Run: headless pygame with SDL's dummy video driver; simulated clock (each Clock.tick advances the game by its frame time, no real sleeping); random seed 0; keys injected as events and as key.get_pressed() state; mouse plan: one left click at the window centre at the start of phase 2, then a move to the lower-right quarter at the start of phase 3; restart key R tapped at the start of phases 3 and 4.
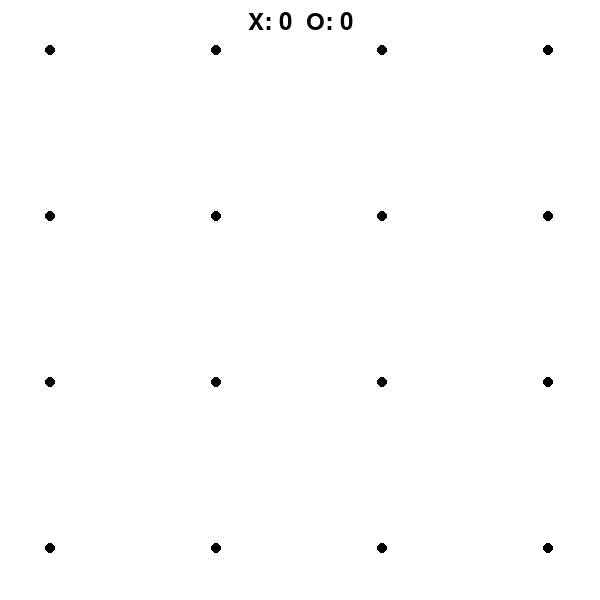
Frame 1 of 4 · flips 1–60 · no input
Frame 2 of 4 · flips 61–180 · clicked the window centre · tapped SPACE, RETURN · held RIGHT (→), D · screen unchanged from frame 1, image omitted
Frame 3 of 4 · flips 181–300 · moved the mouse to the lower-right quarter · tapped R · held DOWN (↓), S · screen unchanged from frame 2, image omitted
Frame 4 of 4 · flips 301–420 · tapped R · held LEFT (←), A, UP (↑), W · screen unchanged from frame 3, image omitted

The pygame program that drew these frames:

import pygame
import random
import sys

# Initialize Pygame
pygame.init()

# Constants
WIDTH, HEIGHT = 600, 600
WHITE = (255, 255, 255)
BLACK = (0, 0, 0)
BLUE = (0, 0, 255)
GREEN = (0, 255, 0)  # Changed color to green
# Game variables
GRID_SIZE = 3
DOT_RADIUS = 5
MARGIN = 50
CELL_SIZE = (WIDTH - 2 * MARGIN) // GRID_SIZE

# Initialize screen
screen = pygame.display.set_mode((WIDTH, HEIGHT))
pygame.display.set_caption("Dots and Boxes")

# Fonts
font = pygame.font.SysFont(None, 36)

# Game state
grid = [[{'top': False, 'right': False, 'bottom': False, 'left': False, 'owner': None} for _ in range(GRID_SIZE)] for _ in range(GRID_SIZE)]
turn = 'X'
score = {'X': 0, 'O': 0}
game_over = False
is_single_player = True

def draw_grid():
    screen.fill(WHITE)
    for i in range(GRID_SIZE + 1):
        for j in range(GRID_SIZE + 1):
            pygame.draw.circle(screen, BLACK, (MARGIN + j * CELL_SIZE, MARGIN + i * CELL_SIZE), DOT_RADIUS)
    
    for i in range(GRID_SIZE):
        for j in range(GRID_SIZE):
            cell = grid[i][j]
            x, y = MARGIN + j * CELL_SIZE, MARGIN + i * CELL_SIZE
            if cell['top']:
                pygame.draw.line(screen, BLACK, (x, y), (x + CELL_SIZE, y), 2)
            if cell['right']:
                pygame.draw.line(screen, BLACK, (x + CELL_SIZE, y), (x + CELL_SIZE, y + CELL_SIZE), 2)
            if cell['bottom']:
                pygame.draw.line(screen, BLACK, (x, y + CELL_SIZE), (x + CELL_SIZE, y + CELL_SIZE), 2)
            if cell['left']:
                pygame.draw.line(screen, BLACK, (x, y), (x, y + CELL_SIZE), 2)
            if cell['owner']:
                color = BLUE if cell['owner'] == 'X' else GREEN  # Changed color to green
                pygame.draw.rect(screen, color, (x + 1, y + 1, CELL_SIZE - 2, CELL_SIZE - 2))

    score_text = font.render(f"X: {score['X']}  O: {score['O']}", True, BLACK)
    screen.blit(score_text, (WIDTH // 2 - score_text.get_width() // 2, 10))

    if game_over:
        game_over_text = font.render("Game Over", True, BLACK)
        screen.blit(game_over_text, (WIDTH // 2 - game_over_text.get_width() // 2, HEIGHT // 2 - game_over_text.get_height() // 2))

    pygame.display.flip()

def check_game_over():
    return all(all(cell['owner'] is not None for cell in row) for row in grid)

def get_available_moves():
    moves = []
    for i in range(GRID_SIZE):
        for j in range(GRID_SIZE):
            if not grid[i][j]['top']:
                moves.append((i, j, 'top'))
            if not grid[i][j]['right']:
                moves.append((i, j, 'right'))
            if not grid[i][j]['bottom']:
                moves.append((i, j, 'bottom'))
            if not grid[i][j]['left']:
                moves.append((i, j, 'left'))
    return moves

def ai_make_move():
    available_moves = get_available_moves()
    if available_moves:
        i, j, side = random.choice(available_moves)
        make_move(i, j, side, 'O')

def make_move(i, j, side, player):
    global turn, score, game_over

    if side == 'top' and not grid[i][j]['top']:
        grid[i][j]['top'] = True
    elif side == 'right' and not grid[i][j]['right']:
        grid[i][j]['right'] = True
    elif side == 'bottom' and not grid[i][j]['bottom']:
        grid[i][j]['bottom'] = True
    elif side == 'left' and not grid[i][j]['left']:
        grid[i][j]['left'] = True
    else:
        return

    completed_box = False

    if side == 'top' and i > 0 and all(grid[i-1][j][s] for s in ['top', 'right', 'bottom', 'left']):
        grid[i-1][j]['owner'] = player
        score[player] += 1
        completed_box = True
    if side == 'right' and j < GRID_SIZE - 1 and all(grid[i][j+1][s] for s in ['top', 'right', 'bottom', 'left']):
        grid[i][j+1]['owner'] = player
        score[player] += 1
        completed_box = True
    if side == 'bottom' and i < GRID_SIZE - 1 and all(grid[i+1][j][s] for s in ['top', 'right', 'bottom', 'left']):
        grid[i+1][j]['owner'] = player
        score[player] += 1
        completed_box = True
    if side == 'left' and j > 0 and all(grid[i][j-1][s] for s in ['top', 'right', 'bottom', 'left']):
        grid[i][j-1]['owner'] = player
        score[player] += 1
        completed_box = True

    if all(grid[i][j][s] for s in ['top', 'right', 'bottom', 'left']):
        grid[i][j]['owner'] = player
        score[player] += 1
        completed_box = True

    if not completed_box:
        turn = 'O' if turn == 'X' else 'X'

    if check_game_over():
        game_over = True

def handle_mouse_click(pos):
    x, y = pos
    if MARGIN < x < WIDTH - MARGIN and MARGIN < y < HEIGHT - MARGIN:
        col = (x - MARGIN) // CELL_SIZE
        row = (y - MARGIN) // CELL_SIZE
        rel_x = (x - MARGIN) % CELL_SIZE
        rel_y = (y - MARGIN) % CELL_SIZE

        if rel_y < DOT_RADIUS * 2:
            make_move(row, col, 'top', turn)
        elif rel_y > CELL_SIZE - DOT_RADIUS * 2:
            make_move(row, col, 'bottom', turn)
        elif rel_x < DOT_RADIUS * 2:
            make_move(row, col, 'left', turn)
        elif rel_x > CELL_SIZE - DOT_RADIUS * 2:
            make_move(row, col, 'right', turn)

def main():
    global turn, game_over

    clock = pygame.time.Clock()

    while True:
        for event in pygame.event.get():
            if event.type == pygame.QUIT:
                pygame.quit()
                sys.exit()
            elif event.type == pygame.MOUSEBUTTONDOWN and not game_over:
                handle_mouse_click(pygame.mouse.get_pos())
            elif event.type == pygame.KEYDOWN:
                if event.key == pygame.K_r:
                    # Restart the game
                    restart_game()
                elif event.key in [pygame.K_q, pygame.K_ESCAPE]:
                    pygame.quit()
                    sys.exit()

        if not game_over and turn == 'O' and is_single_player:
            ai_make_move()

        draw_grid()
        clock.tick(30)

def restart_game():
    global grid, turn, score, game_over
    grid = [[{'top': False, 'right': False, 'bottom': False, 'left': False, 'owner': None} for _ in range(GRID_SIZE)] for _ in range(GRID_SIZE)]
    turn = 'X'
    score = {'X': 0, 'O': 0}
    game_over = False

if __name__ == "__main__":
    main()
